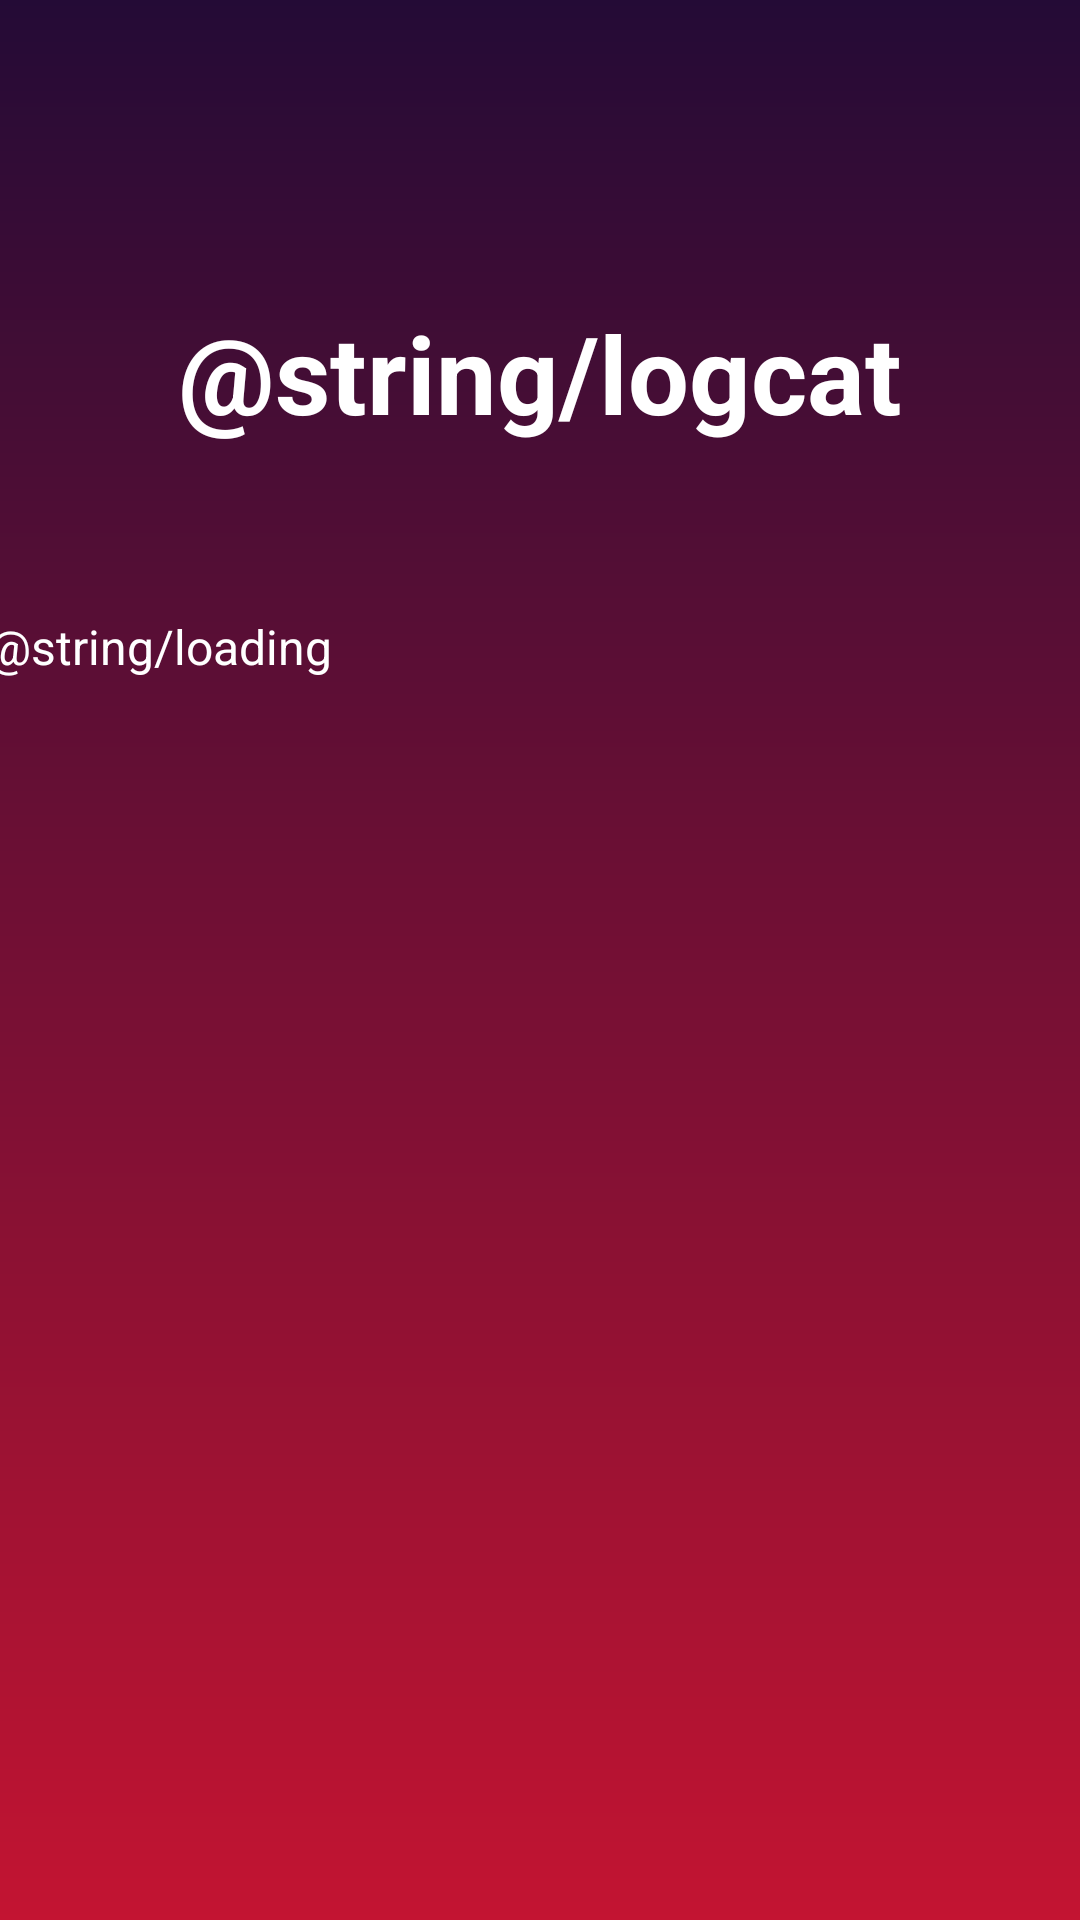

Reconstruct the res/layout file that produces this screen, plus the resources it refers to.
<!-- AndroidManifest.xml: application theme Theme.MALAB4 -->
<!-- res/layout/activity_main2.xml -->
<?xml version="1.0" encoding="utf-8"?>
<androidx.constraintlayout.widget.ConstraintLayout xmlns:android="http://schemas.android.com/apk/res/android"
    xmlns:app="http://schemas.android.com/apk/res-auto"
    xmlns:tools="http://schemas.android.com/tools"
    android:layout_width="match_parent"
    android:layout_height="match_parent"
    tools:context=".MainActivity2"
    android:background="@drawable/main_gradient"
    >

    <TextView
        android:id="@+id/textView3"
        android:layout_width="wrap_content"
        android:layout_height="wrap_content"
        android:layout_marginTop="100dp"
        android:text="@string/logcat"
        android:textColor="@color/white"
        android:textSize="36sp"
        android:textStyle="bold"
        app:layout_constraintEnd_toEndOf="parent"
        app:layout_constraintStart_toStartOf="parent"
        app:layout_constraintTop_toTopOf="parent" />

    <ScrollView
        android:layout_width="409dp"
        android:layout_height="509dp"
        android:layout_marginTop="30dp"
        android:fillViewport="true"
        app:layout_constraintBottom_toBottomOf="parent"
        app:layout_constraintEnd_toEndOf="parent"
        app:layout_constraintStart_toStartOf="parent"
        app:layout_constraintTop_toBottomOf="@+id/textView3">

        <LinearLayout
            android:layout_width="match_parent"
            android:layout_height="wrap_content"
            android:orientation="vertical"
            >
            <TextView
                android:id="@+id/textView4"
                android:layout_width="wrap_content"
                android:layout_height="wrap_content"
                android:layout_marginStart="20dp"
                android:layout_marginTop="50dp"
                android:text="@string/loading"
                android:textColor="@color/white"
                android:textSize="16sp"
                android:ellipsize="end"
                app:layout_constraintStart_toStartOf="parent"
                app:layout_constraintTop_toBottomOf="@+id/textView3" />
        </LinearLayout>


    </ScrollView>
</androidx.constraintlayout.widget.ConstraintLayout>
<!-- resources referenced by this layout -->
<resources>
  <!-- drawable main_gradient (drawable) -->
  <?xml version = "1.0" encoding = "utf-8" ?>
  <shape
      android:shape = "rectangle"
      xmlns:android = "http://schemas.android.com/apk/res/android" >
  
      <gradient
          android:startColor = "#c31432"
          android:endColor = "#240b36"
          android:angle = "90"
          android:type = "linear" />
  </shape>
  <style name="Theme.MALAB4" parent="Base.Theme.MALAB4" />
  <style name="Base.Theme.MALAB4" parent="Theme.Material3.DayNight.NoActionBar">
          
          
      </style>
  <!-- not gathered from this repository: default colours our renderer supplied (Android Studio template values) -->
  <color name="white">#FFFFFFFF</color>
</resources>
